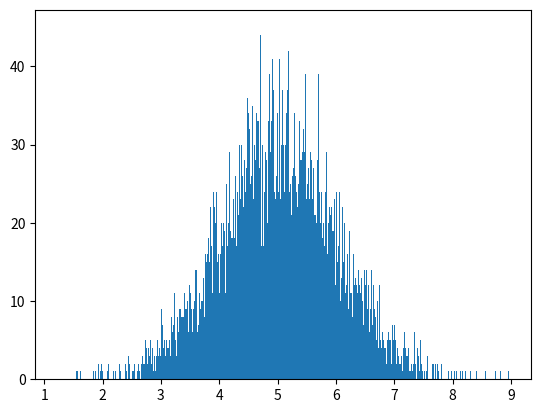

The script that saved this image:
import numpy
import matplotlib.pyplot as plt

x= numpy.random.normal(5.0,1.0,10000)
plt.hist(x,1000)
plt.show()